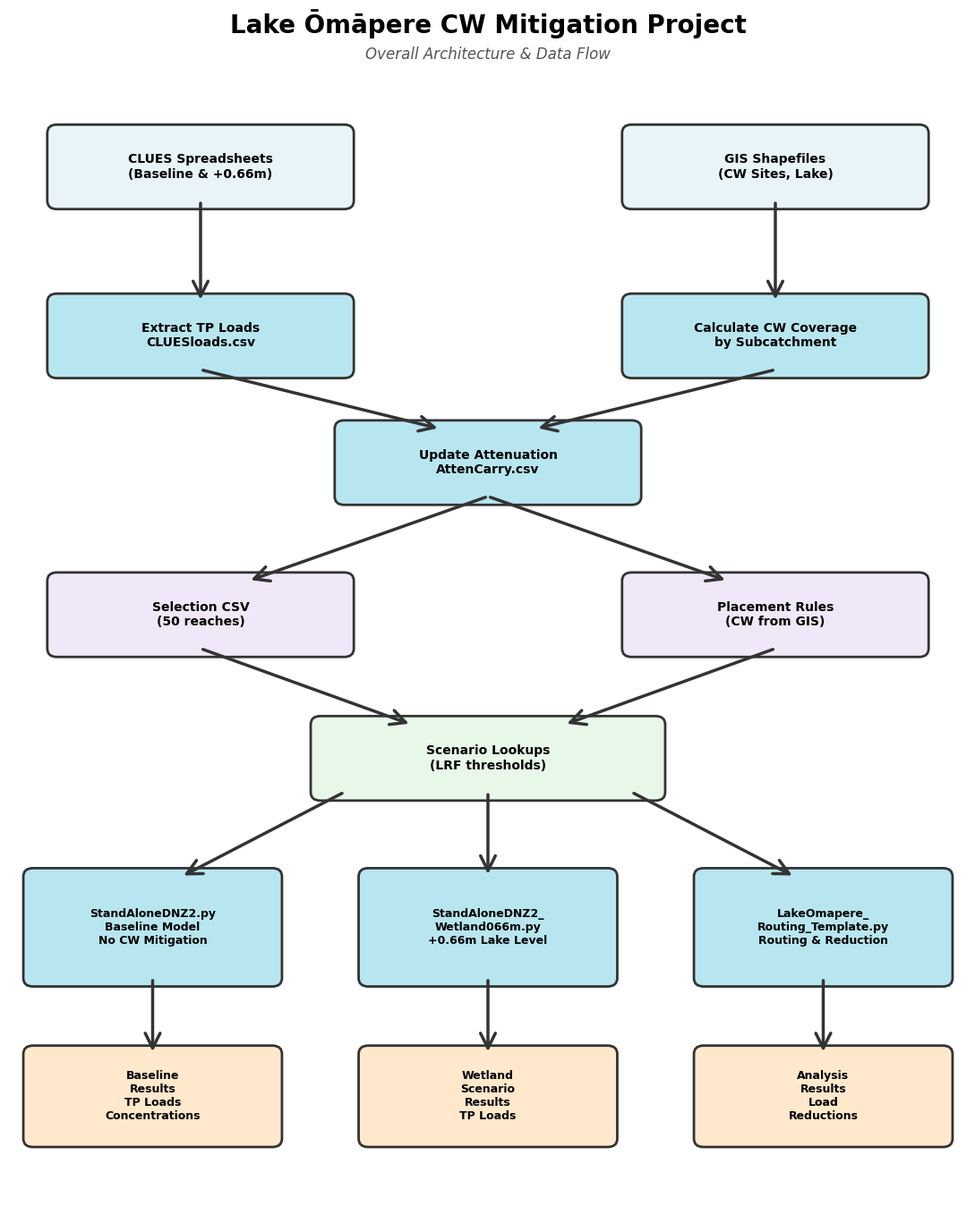
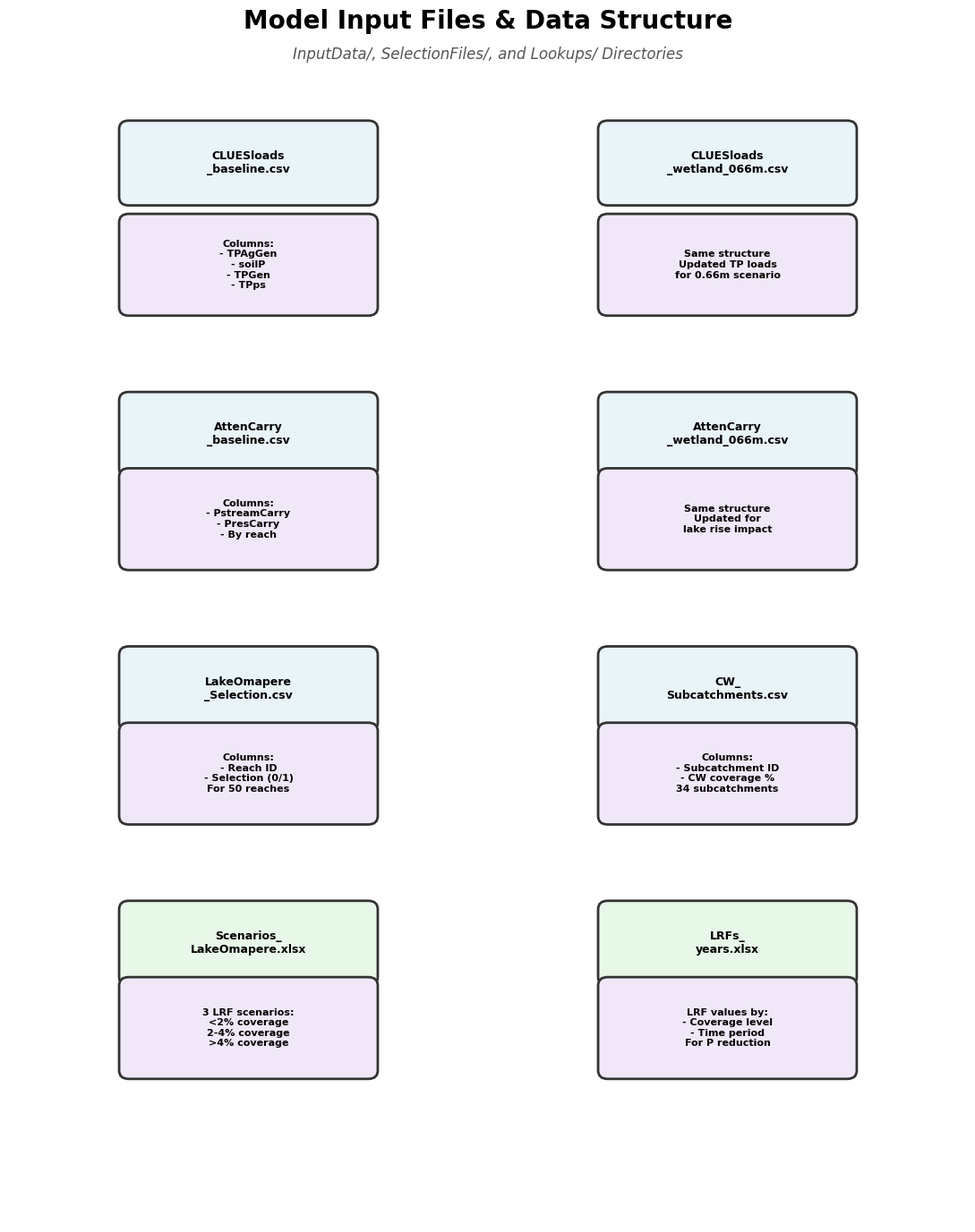
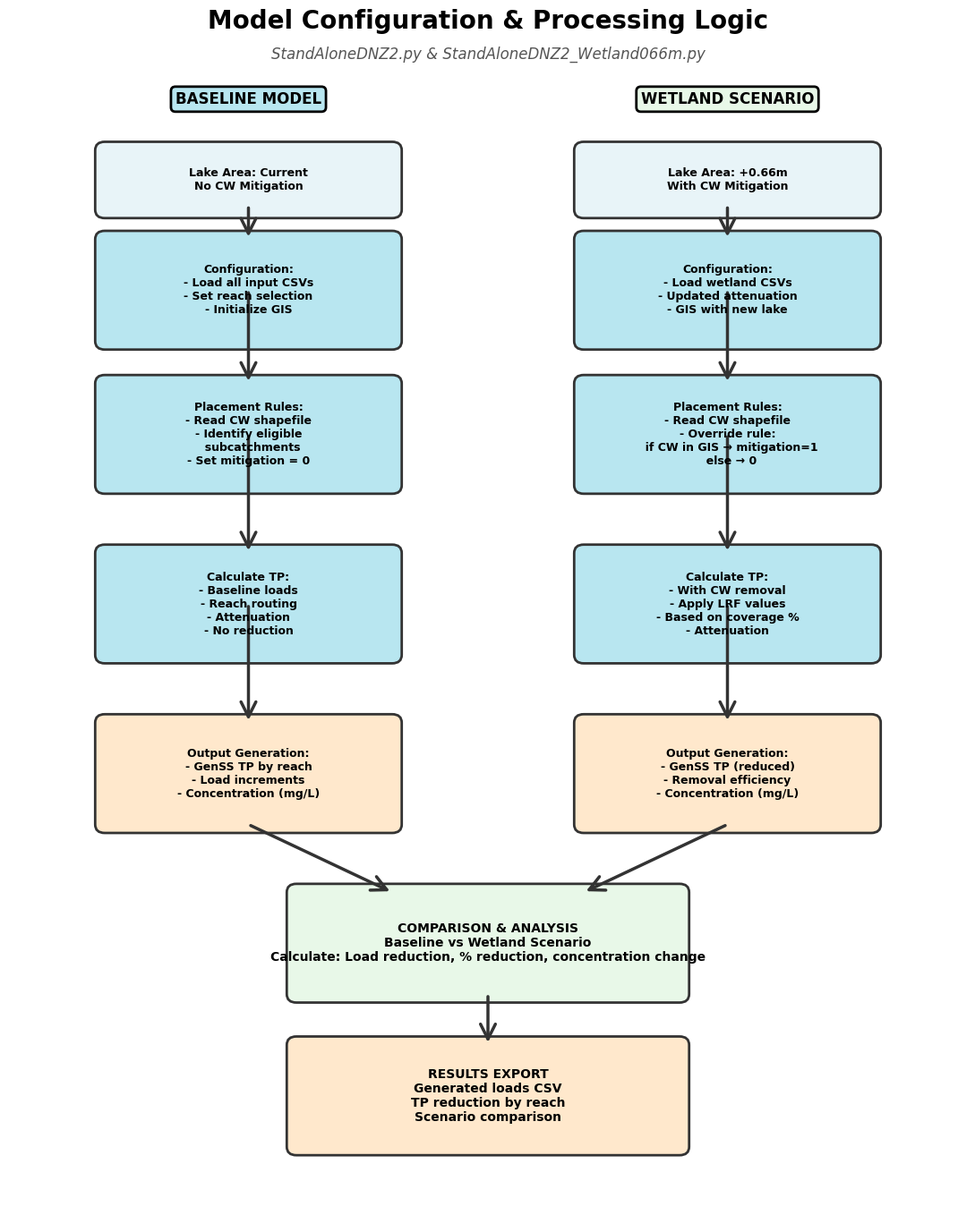
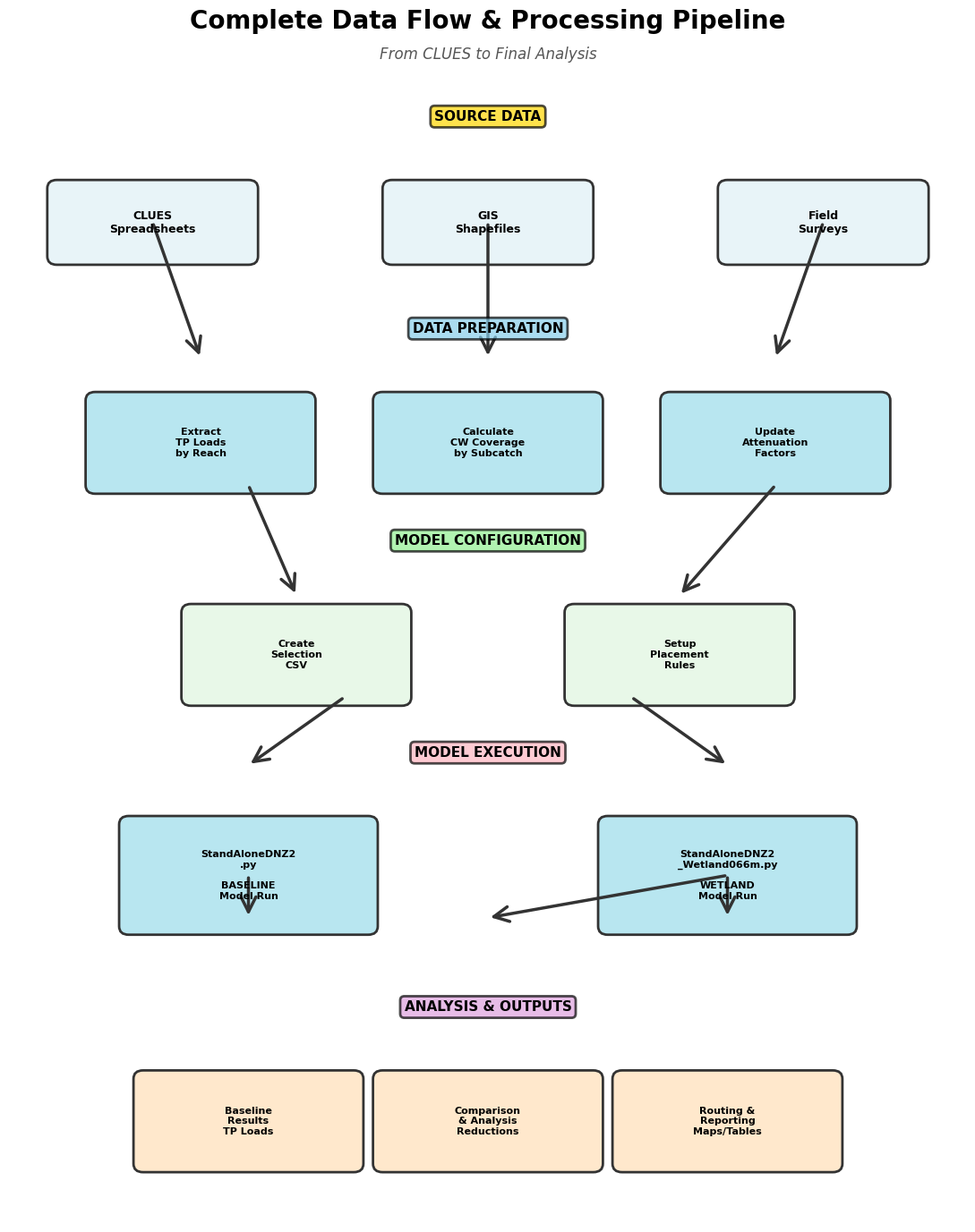
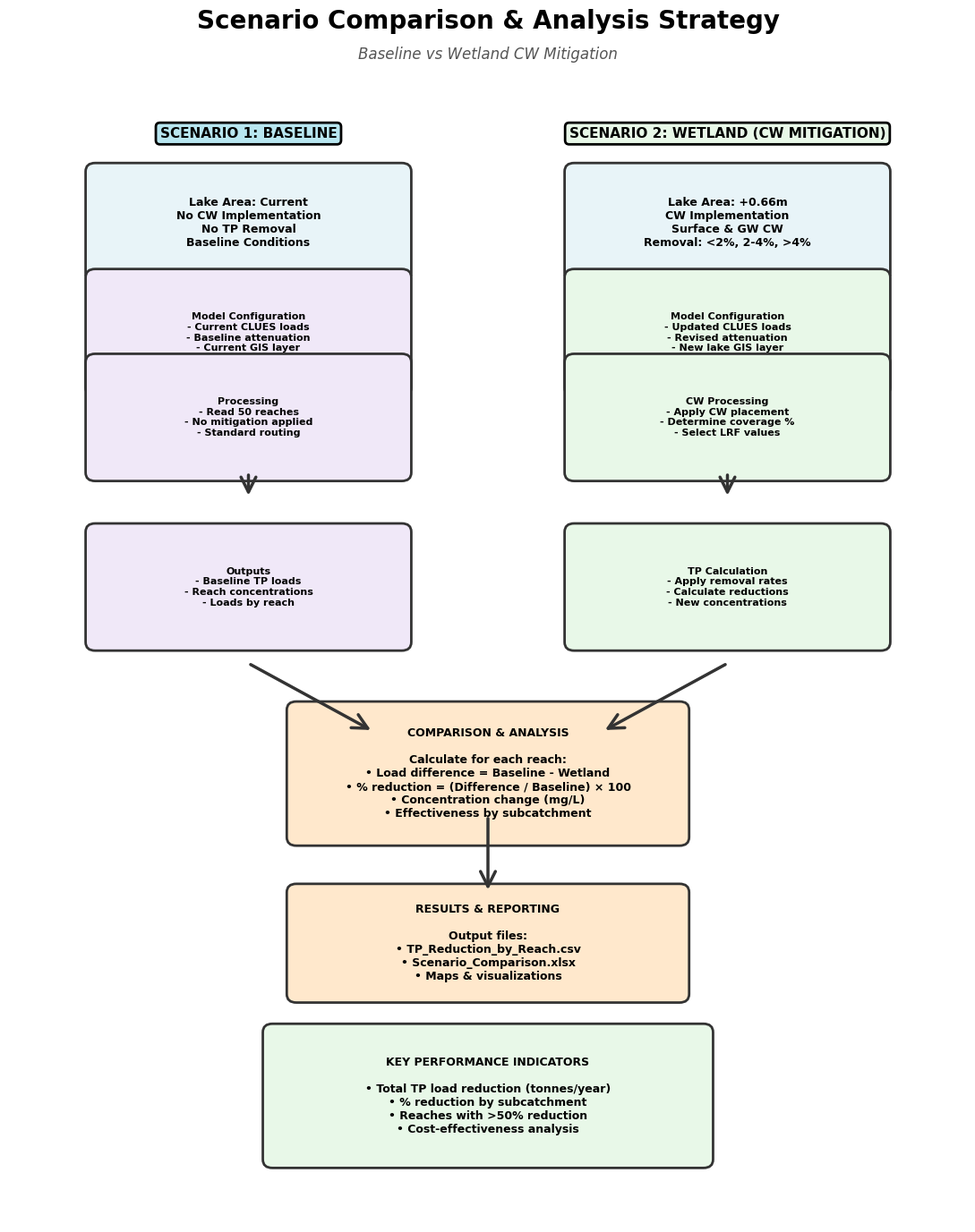
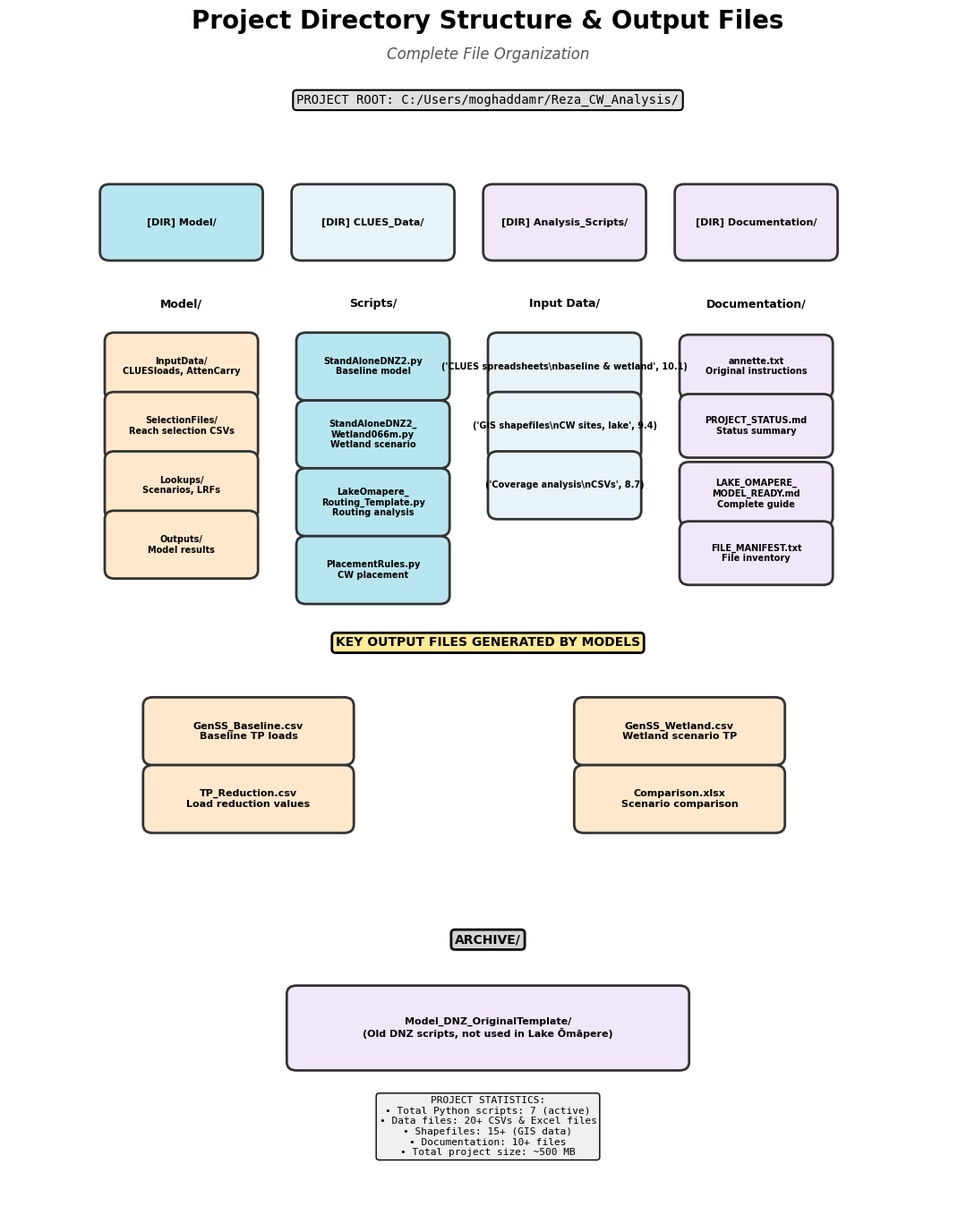

Write Python code to recreate these figures, in order.
"""
Create comprehensive schematics for Lake Ōmāpere CW mitigation project
Exports to PDF with diagrams showing model structure, inputs, and data flows
"""

import matplotlib.pyplot as plt
import matplotlib.patches as mpatches
from matplotlib.patches import FancyBboxPatch, FancyArrowPatch
import numpy as np
from matplotlib.backends.backend_pdf import PdfPages
import os
import pandas as pd
from datetime import datetime

# Set up the style
plt.style.use('default')
colors = {
    'input': '#E8F4F8',
    'process': '#B8E6F0',
    'output': '#FFE8CC',
    'scenario': '#E8F8E8',
    'data': '#F0E8F8',
    'header': '#2C3E50'
}

def create_page_title(fig, title, subtitle=""):
    """Add a professional title to a figure"""
    fig.suptitle(title, fontsize=20, fontweight='bold', y=0.98)
    if subtitle:
        fig.text(0.5, 0.94, subtitle, ha='center', fontsize=12, style='italic', color='#555555')

def draw_box(ax, x, y, width, height, text, color='lightblue', fontsize=10):
    """Draw a rounded rectangle box"""
    box = FancyBboxPatch((x - width/2, y - height/2), width, height,
                         boxstyle="round,pad=0.1",
                         edgecolor='#333333', facecolor=color,
                         linewidth=2)
    ax.add_patch(box)
    ax.text(x, y, text, ha='center', va='center', fontsize=fontsize,
            weight='bold', wrap=True, multialignment='center')

def draw_arrow(ax, x1, y1, x2, y2, label=""):
    """Draw an arrow between two points"""
    arrow = FancyArrowPatch((x1, y1), (x2, y2),
                           arrowstyle='->', mutation_scale=30,
                           color='#333333', linewidth=2.5)
    ax.add_patch(arrow)
    if label:
        mid_x, mid_y = (x1 + x2) / 2, (y1 + y2) / 2
        ax.text(mid_x + 0.3, mid_y, label, fontsize=9, style='italic',
                bbox=dict(boxstyle='round', facecolor='white', alpha=0.8))

# ============================================================================
# PAGE 1: Overall Project Architecture
# ============================================================================
fig1 = plt.figure(figsize=(11, 14))
ax1 = fig1.add_subplot(111)
ax1.set_xlim(0, 10)
ax1.set_ylim(0, 14)
ax1.axis('off')

create_page_title(fig1, "Lake Ōmāpere CW Mitigation Project",
                  "Overall Architecture & Data Flow")

# CLUES Data Sources
draw_box(ax1, 2, 12.5, 3, 0.8, "CLUES Spreadsheets\n(Baseline & +0.66m)",
         colors['input'], 10)
draw_box(ax1, 8, 12.5, 3, 0.8, "GIS Shapefiles\n(CW Sites, Lake)",
         colors['input'], 10)

# Intermediate Processing
draw_box(ax1, 2, 10.5, 3, 0.8, "Extract TP Loads\nCLUESloads.csv",
         colors['process'], 10)
draw_box(ax1, 8, 10.5, 3, 0.8, "Calculate CW Coverage\nby Subcatchment",
         colors['process'], 10)

# Arrows down
draw_arrow(ax1, 2, 12.1, 2, 10.9)
draw_arrow(ax1, 8, 12.1, 8, 10.9)

# Attenuation Data
draw_box(ax1, 5, 9, 3, 0.8, "Update Attenuation\nAttenCarry.csv",
         colors['process'], 10)
draw_arrow(ax1, 2, 10.1, 4.5, 9.4)
draw_arrow(ax1, 8, 10.1, 5.5, 9.4)

# Selection & Placement Rules
draw_box(ax1, 2, 7.2, 3, 0.8, "Selection CSV\n(50 reaches)",
         colors['data'], 10)
draw_box(ax1, 8, 7.2, 3, 0.8, "Placement Rules\n(CW from GIS)",
         colors['data'], 10)

draw_arrow(ax1, 5, 8.6, 2.5, 7.6)
draw_arrow(ax1, 5, 8.6, 7.5, 7.6)

# Scenario Configuration
draw_box(ax1, 5, 5.5, 3.5, 0.8, "Scenario Lookups\n(LRF thresholds)",
         colors['scenario'], 10)
draw_arrow(ax1, 2, 6.8, 4.2, 5.9)
draw_arrow(ax1, 8, 6.8, 5.8, 5.9)

# Models (Side by Side)
draw_box(ax1, 1.5, 3.5, 2.5, 1.2, "StandAloneDNZ2.py\nBaseline Model\nNo CW Mitigation",
         colors['process'], 9)
draw_box(ax1, 5, 3.5, 2.5, 1.2, "StandAloneDNZ2_\nWetland066m.py\n+0.66m Lake Level",
         colors['process'], 9)
draw_box(ax1, 8.5, 3.5, 2.5, 1.2, "LakeOmapere_\nRouting_Template.py\nRouting & Reduction",
         colors['process'], 9)

# Arrows from scenarios to models
draw_arrow(ax1, 3.5, 5.1, 1.8, 4.1)
draw_arrow(ax1, 5, 5.1, 5, 4.1)
draw_arrow(ax1, 6.5, 5.1, 8.2, 4.1)

# Outputs
draw_box(ax1, 1.5, 1.5, 2.5, 1, "Baseline\nResults\nTP Loads\nConcentrations",
         colors['output'], 9)
draw_box(ax1, 5, 1.5, 2.5, 1, "Wetland\nScenario\nResults\nTP Loads",
         colors['output'], 9)
draw_box(ax1, 8.5, 1.5, 2.5, 1, "Analysis\nResults\nLoad\nReductions",
         colors['output'], 9)

# Arrows to outputs
draw_arrow(ax1, 1.5, 2.9, 1.5, 2.0)
draw_arrow(ax1, 5, 2.9, 5, 2.0)
draw_arrow(ax1, 8.5, 2.9, 8.5, 2.0)

plt.tight_layout()

# ============================================================================
# PAGE 2: Model Inputs Detail
# ============================================================================
fig2 = plt.figure(figsize=(11, 14))
ax2 = fig2.add_subplot(111)
ax2.set_xlim(0, 10)
ax2.set_ylim(0, 14)
ax2.axis('off')

create_page_title(fig2, "Model Input Files & Data Structure",
                  "InputData/, SelectionFiles/, and Lookups/ Directories")

# CLUES Loads
draw_box(ax2, 2.5, 12.5, 2.5, 0.8, "CLUESloads\n_baseline.csv", colors['input'], 9)
draw_box(ax2, 2.5, 11.3, 2.5, 1, "Columns:\n- TPAgGen\n- soilP\n- TPGen\n- TPps", colors['data'], 8)

draw_box(ax2, 7.5, 12.5, 2.5, 0.8, "CLUESloads\n_wetland_066m.csv", colors['input'], 9)
draw_box(ax2, 7.5, 11.3, 2.5, 1, "Same structure\nUpdated TP loads\nfor 0.66m scenario", colors['data'], 8)

# Attenuation Files
draw_box(ax2, 2.5, 9.3, 2.5, 0.8, "AttenCarry\n_baseline.csv", colors['input'], 9)
draw_box(ax2, 2.5, 8.3, 2.5, 1, "Columns:\n- PstreamCarry\n- PresCarry\n- By reach", colors['data'], 8)

draw_box(ax2, 7.5, 9.3, 2.5, 0.8, "AttenCarry\n_wetland_066m.csv", colors['input'], 9)
draw_box(ax2, 7.5, 8.3, 2.5, 1, "Same structure\nUpdated for\nlake rise impact", colors['data'], 8)

# Selection & CW Data
draw_box(ax2, 2.5, 6.3, 2.5, 0.8, "LakeOmapere\n_Selection.csv", colors['input'], 9)
draw_box(ax2, 2.5, 5.3, 2.5, 1, "Columns:\n- Reach ID\n- Selection (0/1)\nFor 50 reaches", colors['data'], 8)

draw_box(ax2, 7.5, 6.3, 2.5, 0.8, "CW_\nSubcatchments.csv", colors['input'], 9)
draw_box(ax2, 7.5, 5.3, 2.5, 1, "Columns:\n- Subcatchment ID\n- CW coverage %\n34 subcatchments", colors['data'], 8)

# Scenario & LRF Lookups
draw_box(ax2, 2.5, 3.3, 2.5, 0.8, "Scenarios_\nLakeOmapere.xlsx", colors['scenario'], 9)
draw_box(ax2, 2.5, 2.3, 2.5, 1, "3 LRF scenarios:\n<2% coverage\n2-4% coverage\n>4% coverage", colors['data'], 8)

draw_box(ax2, 7.5, 3.3, 2.5, 0.8, "LRFs_\nyears.xlsx", colors['scenario'], 9)
draw_box(ax2, 7.5, 2.3, 2.5, 1, "LRF values by:\n- Coverage level\n- Time period\nFor P reduction", colors['data'], 8)

plt.tight_layout()

# ============================================================================
# PAGE 3: Model Configuration & Processing
# ============================================================================
fig3 = plt.figure(figsize=(11, 14))
ax3 = fig3.add_subplot(111)
ax3.set_xlim(0, 10)
ax3.set_ylim(0, 14)
ax3.axis('off')

create_page_title(fig3, "Model Configuration & Processing Logic",
                  "StandAloneDNZ2.py & StandAloneDNZ2_Wetland066m.py")

# Left side - Baseline Model
ax3.text(2.5, 13.2, "BASELINE MODEL", fontsize=12, weight='bold', ha='center',
         bbox=dict(boxstyle='round', facecolor=colors['process'], edgecolor='black', linewidth=2))

draw_box(ax3, 2.5, 12.3, 3, 0.7, "Lake Area: Current\nNo CW Mitigation", colors['input'], 9)
draw_box(ax3, 2.5, 11, 3, 1.2, "Configuration:\n- Load all input CSVs\n- Set reach selection\n- Initialize GIS", colors['process'], 9)
draw_box(ax3, 2.5, 9.3, 3, 1.2, "Placement Rules:\n- Read CW shapefile\n- Identify eligible\n  subcatchments\n- Set mitigation = 0", colors['process'], 9)
draw_box(ax3, 2.5, 7.3, 3, 1.2, "Calculate TP:\n- Baseline loads\n- Reach routing\n- Attenuation\n- No reduction", colors['process'], 9)
draw_box(ax3, 2.5, 5.3, 3, 1.2, "Output Generation:\n- GenSS TP by reach\n- Load increments\n- Concentration (mg/L)", colors['output'], 9)

# Arrows down left side
for y_start, y_end in [(12, 11.6), (11, 9.9), (9.3, 7.9), (7.3, 5.9)]:
    draw_arrow(ax3, 2.5, y_start, 2.5, y_end)

# Right side - Wetland Model
ax3.text(7.5, 13.2, "WETLAND SCENARIO", fontsize=12, weight='bold', ha='center',
         bbox=dict(boxstyle='round', facecolor=colors['scenario'], edgecolor='black', linewidth=2))

draw_box(ax3, 7.5, 12.3, 3, 0.7, "Lake Area: +0.66m\nWith CW Mitigation", colors['input'], 9)
draw_box(ax3, 7.5, 11, 3, 1.2, "Configuration:\n- Load wetland CSVs\n- Updated attenuation\n- GIS with new lake", colors['process'], 9)
draw_box(ax3, 7.5, 9.3, 3, 1.2, "Placement Rules:\n- Read CW shapefile\n- Override rule:\n  if CW in GIS → mitigation=1\n  else → 0", colors['process'], 9)
draw_box(ax3, 7.5, 7.3, 3, 1.2, "Calculate TP:\n- With CW removal\n- Apply LRF values\n- Based on coverage %\n- Attenuation", colors['process'], 9)
draw_box(ax3, 7.5, 5.3, 3, 1.2, "Output Generation:\n- GenSS TP (reduced)\n- Removal efficiency\n- Concentration (mg/L)", colors['output'], 9)

# Arrows down right side
for y_start, y_end in [(12, 11.6), (11, 9.9), (9.3, 7.9), (7.3, 5.9)]:
    draw_arrow(ax3, 7.5, y_start, 7.5, y_end)

# Comparison box
draw_box(ax3, 5, 3.3, 4, 1.2, "COMPARISON & ANALYSIS\nBaseline vs Wetland Scenario\nCalculate: Load reduction, % reduction, concentration change",
         colors['scenario'], 10)

draw_arrow(ax3, 2.5, 4.7, 4, 3.9)
draw_arrow(ax3, 7.5, 4.7, 6, 3.9)

# Final output
draw_box(ax3, 5, 1.5, 4, 1.2, "RESULTS EXPORT\nGenerated loads CSV\nTP reduction by reach\nScenario comparison",
         colors['output'], 10)

draw_arrow(ax3, 5, 2.7, 5, 2.1)

plt.tight_layout()

# ============================================================================
# PAGE 4: Data Flow Diagram
# ============================================================================
fig4 = plt.figure(figsize=(11, 14))
ax4 = fig4.add_subplot(111)
ax4.set_xlim(0, 10)
ax4.set_ylim(0, 14)
ax4.axis('off')

create_page_title(fig4, "Complete Data Flow & Processing Pipeline",
                  "From CLUES to Final Analysis")

# Top - Source Data
y_pos = 13
ax4.text(5, y_pos, "SOURCE DATA", fontsize=11, weight='bold', ha='center',
         bbox=dict(boxstyle='round', facecolor='#FFD700', alpha=0.7, edgecolor='black', linewidth=2))

# Sources
draw_box(ax4, 1.5, y_pos - 1.2, 2, 0.8, "CLUES\nSpreadsheets", colors['input'], 9)
draw_box(ax4, 5, y_pos - 1.2, 2, 0.8, "GIS\nShapefiles", colors['input'], 9)
draw_box(ax4, 8.5, y_pos - 1.2, 2, 0.8, "Field\nSurveys", colors['input'], 9)

# Processing tier 1
y_pos = 10.5
ax4.text(5, y_pos, "DATA PREPARATION", fontsize=11, weight='bold', ha='center',
         bbox=dict(boxstyle='round', facecolor='#87CEEB', alpha=0.7, edgecolor='black', linewidth=2))

draw_box(ax4, 2, y_pos - 1.3, 2.2, 1, "Extract\nTP Loads\nby Reach", colors['process'], 8)
draw_box(ax4, 5, y_pos - 1.3, 2.2, 1, "Calculate\nCW Coverage\nby Subcatch", colors['process'], 8)
draw_box(ax4, 8, y_pos - 1.3, 2.2, 1, "Update\nAttenuation\nFactors", colors['process'], 8)

# Processing tier 2
y_pos = 8
ax4.text(5, y_pos, "MODEL CONFIGURATION", fontsize=11, weight='bold', ha='center',
         bbox=dict(boxstyle='round', facecolor='#90EE90', alpha=0.7, edgecolor='black', linewidth=2))

draw_box(ax4, 3, y_pos - 1.3, 2.2, 1, "Create\nSelection\nCSV", colors['scenario'], 8)
draw_box(ax4, 7, y_pos - 1.3, 2.2, 1, "Setup\nPlacement\nRules", colors['scenario'], 8)

# Core Models
y_pos = 5.5
ax4.text(5, y_pos, "MODEL EXECUTION", fontsize=11, weight='bold', ha='center',
         bbox=dict(boxstyle='round', facecolor='#FFB6C1', alpha=0.7, edgecolor='black', linewidth=2))

draw_box(ax4, 2.5, y_pos - 1.4, 2.5, 1.2, "StandAloneDNZ2\n.py\n\nBASELINE\nModel Run", colors['process'], 8)
draw_box(ax4, 7.5, y_pos - 1.4, 2.5, 1.2, "StandAloneDNZ2\n_Wetland066m.py\n\nWETLAND\nModel Run", colors['process'], 8)

# Analysis & Comparison
y_pos = 2.5
ax4.text(5, y_pos, "ANALYSIS & OUTPUTS", fontsize=11, weight='bold', ha='center',
         bbox=dict(boxstyle='round', facecolor='#DDA0DD', alpha=0.7, edgecolor='black', linewidth=2))

draw_box(ax4, 2.5, y_pos - 1.3, 2.2, 1, "Baseline\nResults\nTP Loads", colors['output'], 8)
draw_box(ax4, 5, y_pos - 1.3, 2.2, 1, "Comparison\n& Analysis\nReductions", colors['output'], 8)
draw_box(ax4, 7.5, y_pos - 1.3, 2.2, 1, "Routing &\nReporting\nMaps/Tables", colors['output'], 8)

# Draw connecting lines
draw_arrow(ax4, 1.5, 11.8, 2, 10.2)
draw_arrow(ax4, 5, 11.8, 5, 10.2)
draw_arrow(ax4, 8.5, 11.8, 8, 10.2)

draw_arrow(ax4, 2.5, 8.7, 3, 7.4)
draw_arrow(ax4, 8, 8.7, 7, 7.4)

draw_arrow(ax4, 3.5, 6.2, 2.5, 5.4)
draw_arrow(ax4, 6.5, 6.2, 7.5, 5.4)

draw_arrow(ax4, 2.5, 4.1, 2.5, 3.6)
draw_arrow(ax4, 7.5, 4.1, 5, 3.6)
draw_arrow(ax4, 7.5, 4.1, 7.5, 3.6)

plt.tight_layout()

# ============================================================================
# PAGE 5: Scenario Comparison
# ============================================================================
fig5 = plt.figure(figsize=(11, 14))
ax5 = fig5.add_subplot(111)
ax5.set_xlim(0, 10)
ax5.set_ylim(0, 14)
ax5.axis('off')

create_page_title(fig5, "Scenario Comparison & Analysis Strategy",
                  "Baseline vs Wetland CW Mitigation")

# Baseline Scenario
ax5.text(2.5, 12.8, "SCENARIO 1: BASELINE", fontsize=11, weight='bold', ha='center',
         bbox=dict(boxstyle='round', facecolor=colors['process'], edgecolor='black', linewidth=2))

draw_box(ax5, 2.5, 11.8, 3.2, 1.2, "Lake Area: Current\nNo CW Implementation\nNo TP Removal\nBaseline Conditions", colors['input'], 9)

baseline_items = [
    ("10.5", "Model Configuration", "- Current CLUES loads\n- Baseline attenuation\n- Current GIS layer"),
    ("9.5", "Processing", "- Read 50 reaches\n- No mitigation applied\n- Standard routing"),
    ("7.5", "Outputs", "- Baseline TP loads\n- Reach concentrations\n- Loads by reach"),
]

for y, title, content in baseline_items:
    draw_box(ax5, 2.5, float(y), 3.2, 1.3, f"{title}\n{content}", colors['data'], 8)
    if y != baseline_items[-1][0]:
        draw_arrow(ax5, 2.5, float(y) - 0.65, 2.5, float(y) - 0.95)

# Wetland Scenario
ax5.text(7.5, 12.8, "SCENARIO 2: WETLAND (CW MITIGATION)", fontsize=11, weight='bold', ha='center',
         bbox=dict(boxstyle='round', facecolor=colors['scenario'], edgecolor='black', linewidth=2))

draw_box(ax5, 7.5, 11.8, 3.2, 1.2, "Lake Area: +0.66m\nCW Implementation\nSurface & GW CW\nRemoval: <2%, 2-4%, >4%", colors['input'], 9)

wetland_items = [
    ("10.5", "Model Configuration", "- Updated CLUES loads\n- Revised attenuation\n- New lake GIS layer"),
    ("9.5", "CW Processing", "- Apply CW placement\n- Determine coverage %\n- Select LRF values"),
    ("7.5", "TP Calculation", "- Apply removal rates\n- Calculate reductions\n- New concentrations"),
]

for y, title, content in wetland_items:
    draw_box(ax5, 7.5, float(y), 3.2, 1.3, f"{title}\n{content}", colors['scenario'], 8)
    if y != wetland_items[-1][0]:
        draw_arrow(ax5, 7.5, float(y) - 0.65, 7.5, float(y) - 0.95)

# Comparison section
draw_box(ax5, 5, 5.3, 4, 1.5, "COMPARISON & ANALYSIS\n\nCalculate for each reach:\n• Load difference = Baseline - Wetland\n• % reduction = (Difference / Baseline) × 100\n• Concentration change (mg/L)\n• Effectiveness by subcatchment",
         colors['output'], 9)

draw_arrow(ax5, 2.5, 6.6, 3.8, 5.8)
draw_arrow(ax5, 7.5, 6.6, 6.2, 5.8)

# Results
draw_box(ax5, 5, 3.3, 4, 1.2, "RESULTS & REPORTING\n\nOutput files:\n• TP_Reduction_by_Reach.csv\n• Scenario_Comparison.xlsx\n• Maps & visualizations",
         colors['output'], 9)

draw_arrow(ax5, 5, 4.8, 5, 3.9)

# Key metrics box
draw_box(ax5, 5, 1.5, 4.5, 1.5, "KEY PERFORMANCE INDICATORS\n\n• Total TP load reduction (tonnes/year)\n• % reduction by subcatchment\n• Reaches with >50% reduction\n• Cost-effectiveness analysis",
         colors['scenario'], 9)

plt.tight_layout()

# ============================================================================
# PAGE 6: Output Structure & File Organization
# ============================================================================
fig6 = plt.figure(figsize=(11, 14))
ax6 = fig6.add_subplot(111)
ax6.set_xlim(0, 10)
ax6.set_ylim(0, 14)
ax6.axis('off')

create_page_title(fig6, "Project Directory Structure & Output Files",
                  "Complete File Organization")

# Root Directory
ax6.text(5, 13.2, "PROJECT ROOT: C:/Users/moghaddamr/Reza_CW_Analysis/",
         fontsize=10, ha='center', family='monospace',
         bbox=dict(boxstyle='round', facecolor='#E0E0E0', edgecolor='black', linewidth=1.5))

# Main directories
draw_box(ax6, 1.8, 11.8, 1.5, 0.7, "[DIR] Model/", colors['process'], 8)
draw_box(ax6, 3.8, 11.8, 1.5, 0.7, "[DIR] CLUES_Data/", colors['input'], 8)
draw_box(ax6, 5.8, 11.8, 1.5, 0.7, "[DIR] Analysis_Scripts/", colors['data'], 8)
draw_box(ax6, 7.8, 11.8, 1.5, 0.7, "[DIR] Documentation/", colors['data'], 8)

# Model subdirectories
ax6.text(1.8, 10.8, "Model/", fontsize=9, ha='center', weight='bold')
model_subs = [
    ("InputData/", "CLUESloads, AttenCarry", 10.1),
    ("SelectionFiles/", "Reach selection CSVs", 9.4),
    ("Lookups/", "Scenarios, LRFs", 8.7),
    ("Outputs/", "Model results", 8.0),
]
for folder, desc, y in model_subs:
    draw_box(ax6, 1.8, y, 1.4, 0.6, f"{folder}\n{desc}", colors['output'], 7)

# Scripts
ax6.text(3.8, 10.8, "Scripts/", fontsize=9, ha='center', weight='bold')
script_items = [
    ("StandAloneDNZ2.py", "Baseline model", 10.1),
    ("StandAloneDNZ2_\nWetland066m.py", "Wetland scenario", 9.3),
    ("LakeOmapere_\nRouting_Template.py", "Routing analysis", 8.5),
    ("PlacementRules.py", "CW placement", 7.7),
]
for script, desc, y in script_items:
    draw_box(ax6, 3.8, y, 1.4, 0.6, f"{script}\n{desc}", colors['process'], 7)

# Input Data
ax6.text(5.8, 10.8, "Input Data/", fontsize=9, ha='center', weight='bold')
data_items = [
    ("CLUES spreadsheets\nbaseline & wetland", 10.1),
    ("GIS shapefiles\nCW sites, lake", 9.4),
    ("Coverage analysis\nCSVs", 8.7),
]
for i, item in enumerate(data_items):
    y = 10.1 - i * 0.7
    draw_box(ax6, 5.8, y, 1.4, 0.6, item, colors['input'], 7)

# Documentation
ax6.text(7.8, 10.8, "Documentation/", fontsize=9, ha='center', weight='bold')
doc_items = [
    ("annette.txt", "Original instructions", 10.1),
    ("PROJECT_STATUS.md", "Status summary", 9.4),
    ("LAKE_OMAPERE_\nMODEL_READY.md", "Complete guide", 8.6),
    ("FILE_MANIFEST.txt", "File inventory", 7.9),
]
for doc, desc, y in doc_items:
    draw_box(ax6, 7.8, y, 1.4, 0.55, f"{doc}\n{desc}", colors['data'], 7)

# Key output files
ax6.text(5, 6.8, "KEY OUTPUT FILES GENERATED BY MODELS", fontsize=10, ha='center', weight='bold',
         bbox=dict(boxstyle='round', facecolor='#FFEB99', edgecolor='black', linewidth=2))

outputs = [
    ("GenSS_Baseline.csv", "Baseline TP loads"),
    ("GenSS_Wetland.csv", "Wetland scenario TP"),
    ("TP_Reduction.csv", "Load reduction values"),
    ("Comparison.xlsx", "Scenario comparison"),
]

for i, (fname, desc) in enumerate(outputs):
    row = i // 2
    col = i % 2
    x = 2.5 + col * 4.5
    y = 5.8 - row * 0.8
    draw_box(ax6, x, y, 2, 0.6, f"{fname}\n{desc}", colors['output'], 8)

# Archive section
ax6.text(5, 3.3, "ARCHIVE/", fontsize=10, ha='center', weight='bold',
         bbox=dict(boxstyle='round', facecolor='#D3D3D3', edgecolor='black', linewidth=2))

draw_box(ax6, 5, 2.3, 4, 0.8, "Model_DNZ_OriginalTemplate/\n(Old DNZ scripts, not used in Lake Ōmāpere)",
         colors['data'], 8)

# File Statistics
stats_text = """PROJECT STATISTICS:
• Total Python scripts: 7 (active)
• Data files: 20+ CSVs & Excel files
• Shapefiles: 15+ (GIS data)
• Documentation: 10+ files
• Total project size: ~500 MB"""

ax6.text(5, 0.8, stats_text, fontsize=8, ha='center', family='monospace',
         bbox=dict(boxstyle='round', facecolor='#F0F0F0', edgecolor='black', linewidth=1))

plt.tight_layout()

# ============================================================================
# Create PDF
# ============================================================================

# Save to PDF
pdf_path = "Lake_Omapere_Project_Schematics.pdf"
print(f"Creating PDF: {pdf_path}")

with PdfPages(pdf_path) as pdf:
    pdf.savefig(fig1, bbox_inches='tight')
    pdf.savefig(fig2, bbox_inches='tight')
    pdf.savefig(fig3, bbox_inches='tight')
    pdf.savefig(fig4, bbox_inches='tight')
    pdf.savefig(fig5, bbox_inches='tight')
    pdf.savefig(fig6, bbox_inches='tight')

    # Add metadata
    d = pdf.infodict()
    d['Title'] = 'Lake Ōmāpere CW Mitigation Project - Architecture & Data Flow Schematics'
    d['Author'] = 'Reza Moghaddam'
    d['Subject'] = 'Project schematics, model architecture, and data flow diagrams'
    d['Keywords'] = 'Lake Ōmāpere, CW, DNZ, CLUES, Model, Phosphorus'
    d['CreationDate'] = datetime.now()

print("[SUCCESS] PDF created successfully: " + pdf_path)
print("   Location: " + os.path.abspath(pdf_path))

# Close all figures
plt.close('all')

print("\nGeneration time: " + datetime.now().strftime('%Y-%m-%d %H:%M:%S'))
print("Total pages: 6")
print("  - Page 1: Overall Architecture")
print("  - Page 2: Model Input Files")
print("  - Page 3: Model Configuration")
print("  - Page 4: Data Flow Diagram")
print("  - Page 5: Scenario Comparison")
print("  - Page 6: Directory Structure")
